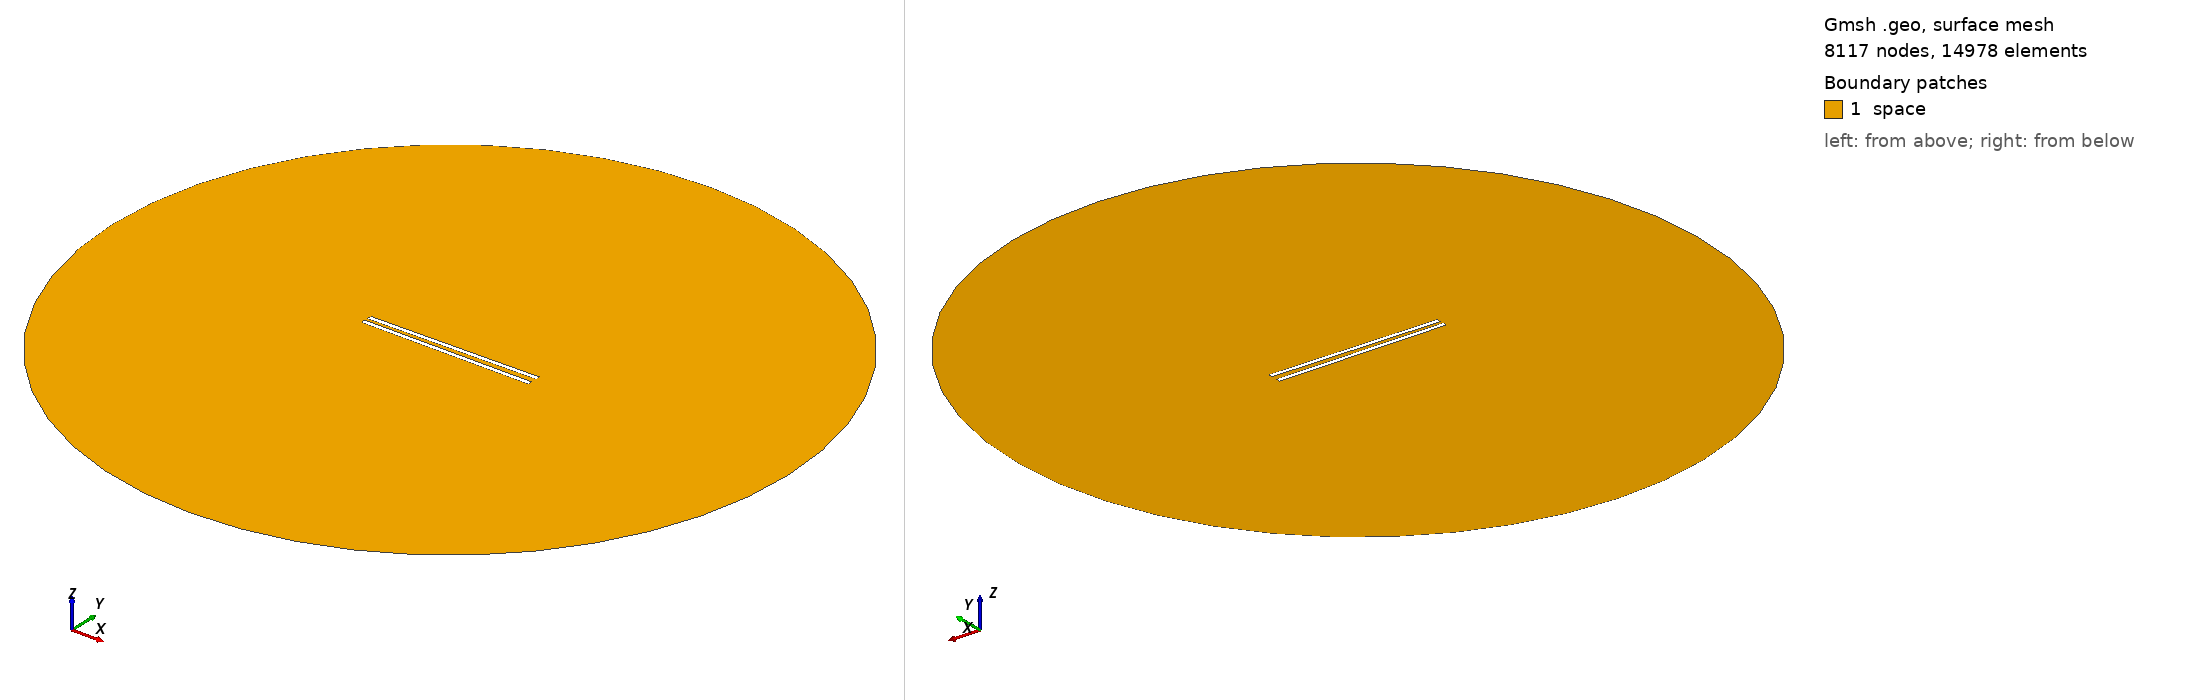

Gmsh geometry script, surface-meshed: 8117 nodes, 14978 surface elements. Boundary patches (legend numbers): 1 space. Left view from above one corner, right view from below the opposite corner. Legend entries are the model's physical surfaces. The drawing asked Gmsh for element sizes between 1% and 20% of the model's largest extent; the script's own settings can give other sizes.

=== 992.geo (drawn) ===
// Set the geometry kernel
SetFactory("OpenCASCADE");

//---------------------------------------
// Rectangles
//---------------------------------------

// Rectangle 1 (top)
Point(1) = {-49.4, 1.25, 0, 1.0};
Point(2) = {49.4, 1.25, 0, 1.0};
Point(3) = {49.4, 4.05, 0, 1.0};
Point(4) = {-49.4, 4.05, 0, 1.0};

Line(1) = {1, 2};
Line(2) = {2, 3};
Line(3) = {3, 4};
Line(4) = {4, 1};

Line Loop(1) = {1, 2, 3, 4};
Plane Surface(1) = {1};

Rotate { {0, 0, 1}, {0,  1.25,  0}, 0.014 } {
  Surface{1};
}

// Rectangle 2 (bottom)
Point(5) = {-49.4, -1.25, 0, 1.0};
Point(6) = {49.4, -1.25, 0, 1.0};
Point(7) = {49.4, -4.05, 0, 1.0};
Point(8) = {-49.4, -4.05, 0, 1.0};

Line(5) = {5, 6};
Line(6) = {6, 7};
Line(7) = {7, 8};
Line(8) = {8, 5};

Line Loop(2) = {5, 6, 7, 8};
Plane Surface(2) = {2}; 


//---------------------------------------
// Circle
//---------------------------------------

// Define points
Point(9) = {0, 0, 0};        // Center
Point(10) = {200, 0, 0};     // Start point
Point(11) = {0, 200, 0};     // 90 degrees
Point(12) = {-200, 0, 0};    // 180 degrees
Point(13) = {0, -200, 0};    // 270 degrees

// Define circle arcs (each needs start, center, end)
Circle(9) = {10, 9, 11};
Circle(10) = {11, 9, 12};
Circle(11) = {12, 9, 13};
Circle(12) = {13, 9, 10};

// Define curve loop and surface if needed
Curve Loop(3) = {9, 10, 11, 12};
Surface(3) = {3};

//---------------------------------------
// Define Physical Groups
//---------------------------------------                

//--- Physical Curves
// Physical groups for boundaries
Physical Line("force_segment", 10) = {1};
Physical Line("upper_plate", 11) = {2, 3, 4};
Physical Line("lower_plate", 12) = {5, 6, 7, 8};
Physical Line("boundary", 20) = {9, 10, 11, 12};

// Subtract Rectangles from Circle
BooleanDifference{ Surface{3}; Delete; }{ Surface{1}; Surface{2}; Delete; }
//--- Physical Surfaces
Physical Surface("space", 30) = {3};


//---------------------------------------
// Fine mesh near the plates
//--------------------------------------- 

// Define a distance field for mesh refinement
Field[1] = Distance;
Field[1].CurvesList = {1, 2, 3, 4, 5, 6, 7, 8};  // Rectangle curves
Field[1].NumPointsPerCurve = 200;

c = 0.3;
// Define threshold field to control mesh size based on distance to attractor
Field[2] = Threshold;
Field[2].IField = 1;
Field[2].LcMin = c; // Minimum element size near the attractor
Field[2].LcMax = 100*c;  // Maximum element size away from the attractor
Field[2].DistMin = 0.01;
Field[2].DistMax = 40;

Background Field = 2;

//---------------------------------------
// 6. Generate the Mesh
//---------------------------------------
Mesh 2;  // 2D mesh generation
